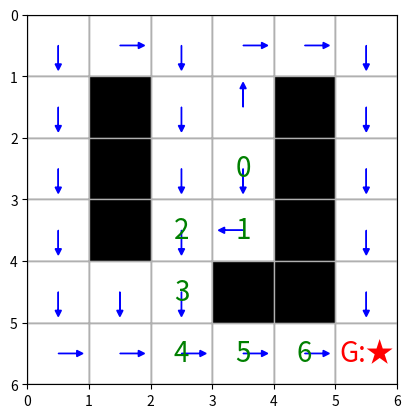

Python code for this plot:
# -*- coding: utf-8 -*-
"""perceptron.ipynb

Automatically generated by Colab.

Original file is located at
    https://colab.research.google.com/<link-removed>
"""

"""
Q-Learning for NxN GridWorld with Optional Obstacles
Author: [Your Name]
Description:
    This module implements a deterministic model-based Q-Learning algorithm for solving
    GridWorld environments with or without obstacles.
"""

import numpy as np
import matplotlib.pyplot as plt
import matplotlib.patches as patches

# Global Parameters
GOAL_REWARD = 10.0
STEP_PENALTY = -1.0
action_moves = {'up': (-1, 0), 'down': (1, 0), 'left': (0, -1), 'right': (0, 1)}
action_symbol_map = {'up': '↑', 'down': '↓', 'left': '←', 'right': '→'}

def build_environment(grid_world, obstacles, goal_state):
    states = [(j, i) for j in range(grid_world[0]) for i in range(grid_world[1]) if (j, i) not in obstacles]
    assert goal_state in states, "Goal state cannot be an obstacle or out of bounds."
    goal_index = states.index(goal_state)
    return states, goal_index

def initialize_q_learning(states, actions):
    num_states, num_actions = len(states), len(actions)
    Q_values = np.zeros((num_states, num_actions))
    transition_probability = np.zeros((num_states, num_actions, num_states))
    reward_matrix = np.zeros((num_states, num_actions, num_states))
    return Q_values, transition_probability, reward_matrix

def build_model(states, grid_world, actions, obstacles, goal_index, transition_probability, reward_matrix):
    for i, s in enumerate(states):
        if i == goal_index:
            continue
        for j, action in enumerate(actions):
            move = action_moves[action]
            next_state = (s[0] + move[0], s[1] + move[1])
            next_state = (max(0, min(next_state[0], grid_world[0]-1)),
                          max(0, min(next_state[1], grid_world[1]-1)))
            if next_state in obstacles:
                next_state = s
            index_next_state = states.index(next_state)
            transition_probability[i, j, index_next_state] = 1.0
            reward_matrix[i, j, index_next_state] = GOAL_REWARD if index_next_state == goal_index else STEP_PENALTY

def train_q_learning(Q_values, transition_probability, reward_matrix, gamma=0.90, n_iterations=50):
    for _ in range(n_iterations):
        q_val = Q_values.copy()
        for s in range(Q_values.shape[0]):
            for a in range(Q_values.shape[1]):
                Q_values[s, a] = sum([
                    transition_probability[s, a, sp] * (
                        reward_matrix[s, a, sp] + gamma * np.max(q_val[sp])
                    )
                    for sp in range(Q_values.shape[0])
                ])
    return Q_values

def simulate_policy(Q_values, states, actions, start_index, goal_index):
    path = [states[start_index]]
    current_index = start_index

    while current_index != goal_index:
        best_action_index = np.argmax(Q_values[current_index])
        move = action_moves[actions[best_action_index]]
        current_state = states[current_index]
        next_state = (current_state[0] + move[0], current_state[1] + move[1])
        next_state = (max(0, min(next_state[0], grid_world[0]-1)),
                      max(0, min(next_state[1], grid_world[1]-1)))
        if next_state in OBSTACLES:
            next_state = current_state
        current_index = states.index(next_state)
        path.append(states[current_index])
    return path

def plot_policy_arrows(Q_values, grid_world, actions, states, goal_state, path=None, obstacles=None):
    symbols = [action_symbol_map[actions[np.argmax(row)]] for row in Q_values]
    symbols.insert(states.index(goal_state), '\U0001F3C6')  # Trophy for goal
    
    symbol_grid, idx = [], 0
    for i in range(grid_world[0]):
        row = []
        for j in range(grid_world[1]):
            if obstacles and (i, j) in obstacles:
                row.append('\u2588')
            elif (i, j) == goal_state:
                row.append('\U0001F3C6')
            else:
                row.append(symbols[idx])
                idx += 1
        symbol_grid.append(row)

    if path:
        for step_num, (i, j) in enumerate(path):
            if (i, j) == goal_state:
                continue
            if (i, j) == path[0]:
                symbol_grid[i][j] = "\u26F3"
            else:
                symbol_grid[i][j] = str(step_num % 10)

    print("Optimal Policy Grid:")
    for row in symbol_grid:
        print('    '.join(row))
    print()

def plot_grid(states, grid_world, obstacles, goal, path=None, Q_values=None, actions=None):
    fig, ax = plt.subplots()
    ax.set_xlim(0, grid_world[1])
    ax.set_ylim(0, grid_world[0])
    ax.set_xticks(range(grid_world[1]+1))
    ax.set_yticks(range(grid_world[0]+1))
    ax.set_aspect('equal')
    ax.invert_yaxis()

    for i in range(grid_world[0]):
        for j in range(grid_world[1]):
            rect = patches.Rectangle((j, i), 1, 1, linewidth=1, edgecolor='gray', facecolor='white')
            ax.add_patch(rect)
            if (i, j) in obstacles:
                rect.set_facecolor('black')
            elif (i, j) == goal:
                ax.text(j + 0.5, i + 0.5, "G:\u2605", ha='center', va='center', fontsize=20, color='red')

    if Q_values is not None:
        direction_map = {'up': (0, -0.3), 'down': (0, 0.3), 'left': (-0.3, 0), 'right': (0.3, 0)}
        for idx, state in enumerate(states):
            if state == goal:
                continue
            best_action = actions[np.argmax(Q_values[idx])]
            dx, dy = direction_map[best_action]
            x, y = state[1] + 0.5, state[0] + 0.5
            ax.arrow(x, y, dx, dy, head_width=0.1, head_length=0.1, fc='blue', ec='blue')

    if path:
        for idx, (i, j) in enumerate(path):
            if (i, j) != goal:
                ax.text(j + 0.5, i + 0.5, str(idx % 10), ha='center', va='center', fontsize=20, color='green')

    ax.grid(True)
    plt.show()


# Example execution block
if __name__ == "__main__":
    grid_world = [6, 6]
    OBSTACLES = [(1, 1), (2, 1), (3, 1), (4, 3), (4, 4), (1, 4), (2, 4), (3, 4)]

    GOAL_STATE = (5, 5)  # Change this to any valid coordinate not in OBSTACLES
    states, GOAL_INDEX = build_environment(grid_world, OBSTACLES, GOAL_STATE)

    actions = np.array(['up', 'down', 'left', 'right'])
    Q_values, T, R = initialize_q_learning(states, actions)
    build_model(states, grid_world, actions, OBSTACLES, GOAL_INDEX, T, R)
    Q_values = train_q_learning(Q_values, T, R)

    START_STATE = (2, 3)
    assert START_STATE not in OBSTACLES, "Start state is inside an obstacle!"
    START_INDEX = states.index(START_STATE)

    path = simulate_policy(Q_values, states, actions, START_INDEX, GOAL_INDEX)

    plot_policy_arrows(Q_values, grid_world, actions, states, GOAL_STATE, path=path, obstacles=OBSTACLES)
    plot_grid(states, grid_world, OBSTACLES, GOAL_STATE, path=path, Q_values=Q_values, actions=actions)
